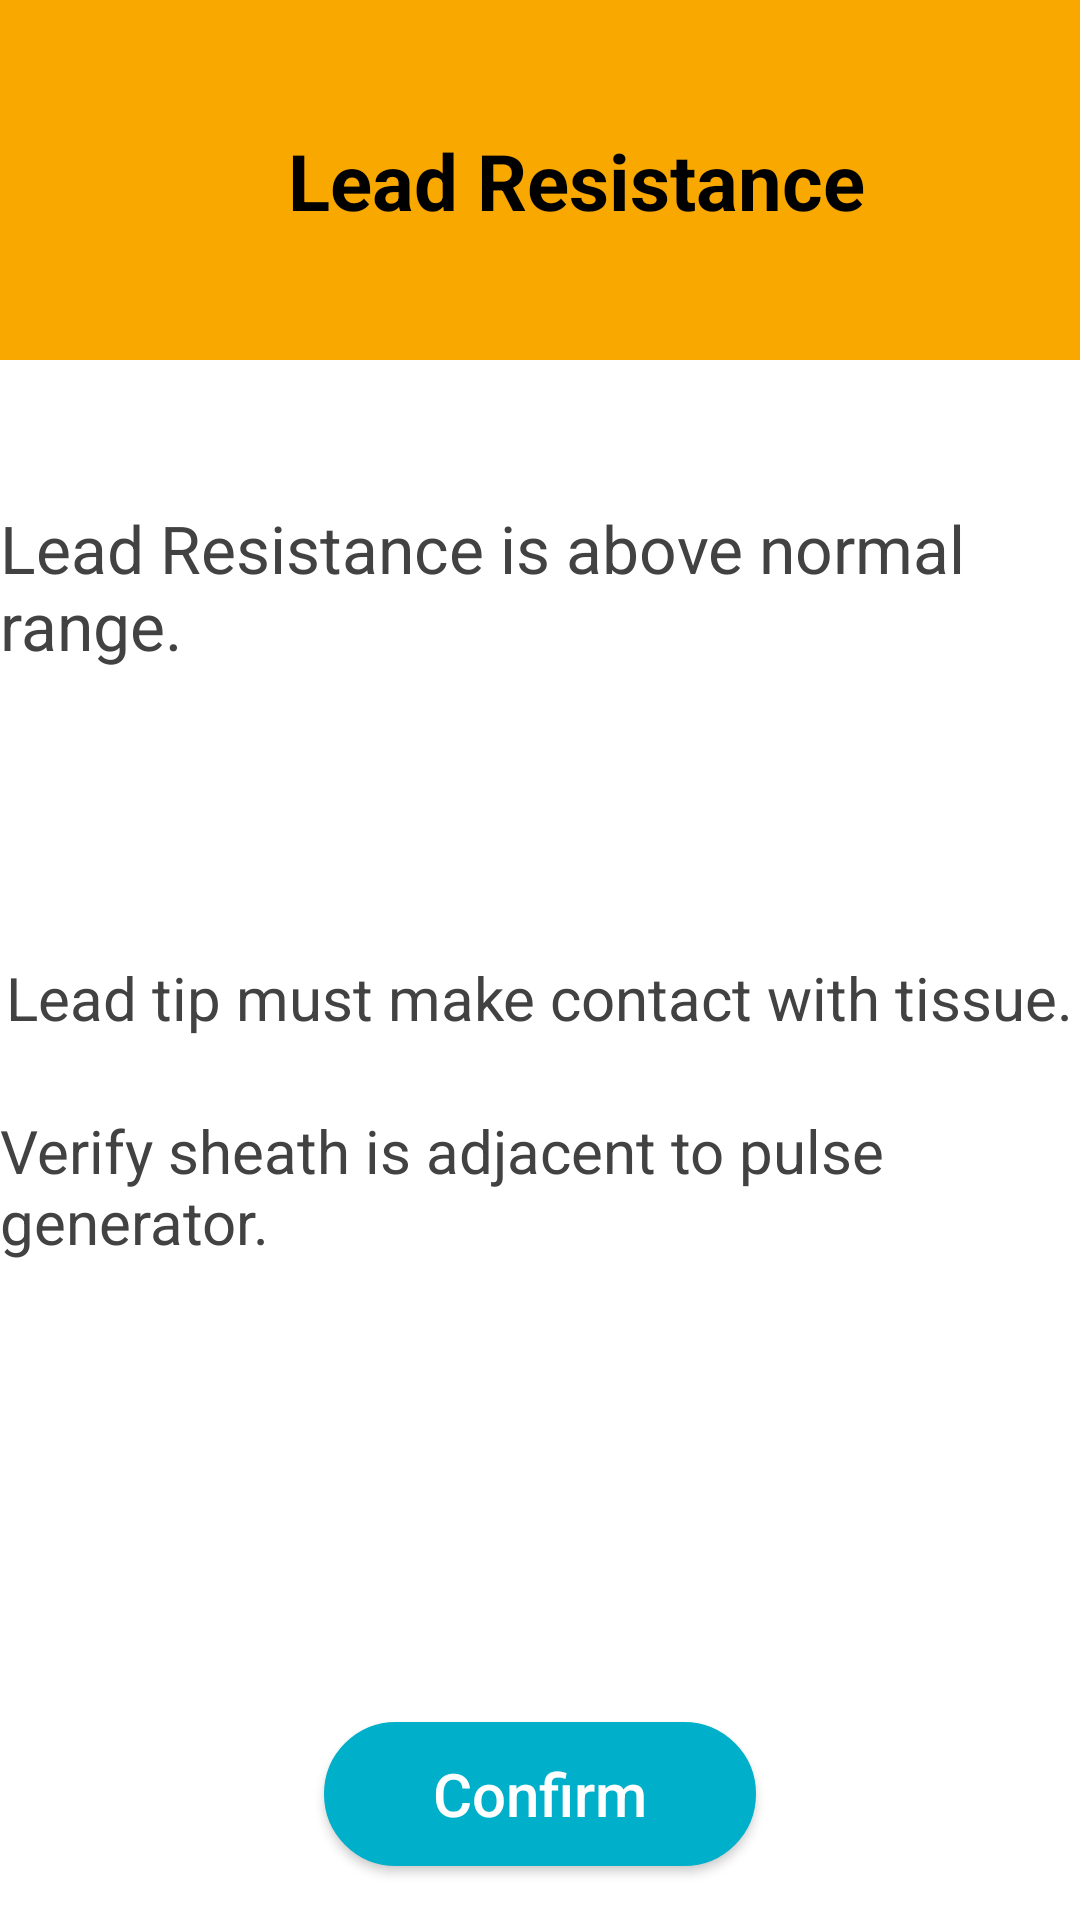

Produce the Android XML layout that renders to this screen, including the resource entries it uses.
<!-- AndroidManifest.xml: application theme AppTheme -->
<!-- res/layout/dialog_leadr_surgery.xml -->
<?xml version="1.0" encoding="utf-8"?>
<androidx.constraintlayout.widget.ConstraintLayout xmlns:android="http://schemas.android.com/apk/res/android"
    xmlns:app="http://schemas.android.com/apk/res-auto"
    xmlns:tools="http://schemas.android.com/tools"
    android:layout_width="match_parent"
    android:layout_height="match_parent">

    <androidx.constraintlayout.widget.ConstraintLayout
        android:id="@+id/cv_top_container"
        android:layout_width="match_parent"
        android:layout_height="@dimen/dialog_title_height"
        android:background="@color/colorOrange"
        app:layout_constraintEnd_toEndOf="parent"
        app:layout_constraintStart_toStartOf="parent"
        app:layout_constraintTop_toTopOf="parent">

        <TextView
            android:id="@+id/tv_warn_title"
            android:layout_width="wrap_content"
            android:layout_height="wrap_content"
            android:layout_marginStart="24dp"
            android:text="@string/lead_r_2000"
            android:textColor="@color/colorBlack"
            android:textSize="@dimen/dialog_title"
            android:textStyle="bold"
            app:layout_constraintBottom_toBottomOf="parent"
            app:layout_constraintEnd_toEndOf="parent"
            app:layout_constraintHorizontal_chainStyle="packed"
            app:layout_constraintStart_toStartOf="parent"
            app:layout_constraintTop_toTopOf="parent" />
    </androidx.constraintlayout.widget.ConstraintLayout>

    <androidx.constraintlayout.widget.Guideline
        android:id="@+id/guideline14"
        android:layout_width="wrap_content"
        android:layout_height="wrap_content"
        android:orientation="vertical"
        app:layout_constraintGuide_percent="0.3" />

    <androidx.constraintlayout.widget.Guideline
        android:id="@+id/guideline15"
        android:layout_width="wrap_content"
        android:layout_height="wrap_content"
        android:orientation="vertical"
        app:layout_constraintGuide_percent="0.7" />

    <TextView
        android:id="@+id/tv_lead_r_subtitle"
        android:layout_width="wrap_content"
        android:layout_height="wrap_content"
        android:layout_marginTop="48dp"
        android:text="@string/lead_r_is_above_normal"
        android:textColor="@color/cardview_dark_background"
        android:textSize="@dimen/dialog_large_text"
        app:layout_constraintEnd_toEndOf="parent"
        app:layout_constraintStart_toStartOf="parent"
        app:layout_constraintTop_toBottomOf="@+id/cv_top_container" />


    <TextView
        android:id="@+id/tv_electrode_tip"
        android:layout_width="wrap_content"
        android:layout_height="wrap_content"
        android:layout_marginTop="96dp"
        android:text="@string/electrode_tip_must_make_contact_with_the_tissue"
        android:textColor="@color/cardview_dark_background"
        android:textSize="@dimen/dialog_medium_text"
        app:layout_constraintEnd_toEndOf="parent"
        app:layout_constraintStart_toStartOf="parent"
        app:layout_constraintTop_toBottomOf="@+id/tv_lead_r_subtitle" />

    <TextView
        android:layout_width="wrap_content"
        android:layout_height="wrap_content"
        android:layout_marginTop="24dp"
        android:text="@string/verify_sheath_position"
        android:textColor="@color/cardview_dark_background"
        android:textSize="@dimen/dialog_medium_text"
        app:layout_constraintEnd_toEndOf="parent"
        app:layout_constraintStart_toStartOf="parent"
        app:layout_constraintTop_toBottomOf="@+id/tv_electrode_tip" />

    <Button
        android:id="@+id/btn_confirm_lead_r"
        android:layout_width="0dp"
        android:layout_height="wrap_content"
        android:layout_marginVertical="18dp"
        android:background="@drawable/rounded_corners_button"
        android:text="@string/confirm"
        android:textAllCaps="false"
        android:textColor="@color/cardview_light_background"
        android:textSize="@dimen/dialog_action_buttons"
        app:layout_constraintBottom_toBottomOf="parent"
        app:layout_constraintEnd_toEndOf="@id/guideline15"
        app:layout_constraintStart_toStartOf="@id/guideline14" />

</androidx.constraintlayout.widget.ConstraintLayout>
<!-- resources referenced by this layout -->
<resources>
  <color name="colorBlack">#000000</color>
  <color name="colorOrange">#F9A800</color>
  <dimen name="dialog_action_buttons">20sp</dimen>
  <dimen name="dialog_large_text">22sp</dimen>
  <dimen name="dialog_medium_text">20sp</dimen>
  <dimen name="dialog_title">26sp</dimen>
  <dimen name="dialog_title_height">120dp</dimen>
  <!-- drawable rounded_corners_button (drawable) -->
  <?xml version="1.0" encoding="utf-8"?>
  <selector xmlns:android="http://schemas.android.com/apk/res/android" >
      <item android:state_pressed="true" >
          <shape android:shape="rectangle"  >
              <corners android:radius="100dip" />
              <stroke android:width="1dip" android:color="#FF424242" />
              <solid android:color="#FF424242"/>
          </shape>
      </item>
      <item android:state_enabled="false">
          <shape android:shape="rectangle"  >
              <corners android:radius="100dip" />
              <stroke android:width="1dip" android:color="@color/colorWhite" />
              <solid android:color="@color/colorWhite"/>
          </shape>
      </item>
      <item android:state_focused="true">
          <shape android:shape="rectangle"  >
              <corners android:radius="100dip" />
              <stroke android:width="1dip" android:color="@color/colorPrimary" />
              <solid android:color="@color/colorPrimary"/>
          </shape>
      </item>
      <item >
          <shape android:shape="rectangle"  >
              <corners android:radius="100dip" />
              <stroke android:width="1dip" android:color="@color/colorPrimary" />
              <solid android:color="@color/colorPrimary"/>
          </shape>
      </item>
  </selector>
  <string name="confirm">Confirm</string>
  <string name="electrode_tip_must_make_contact_with_the_tissue">Lead tip must make contact with tissue.</string>
  <string name="lead_r_2000">Lead Resistance</string>
  <string name="lead_r_is_above_normal">Lead Resistance is above normal range.</string>
  <string name="verify_sheath_position">Verify sheath is adjacent to pulse generator.</string>
  <style name="AppTheme" parent="Theme.AppCompat.Light.DarkActionBar">
          
          <item name="colorPrimary">@color/colorPrimary</item>
          <item name="colorPrimaryDark">@color/colorPrimaryDark</item>
          <item name="colorAccent">@color/colorAccent</item>
          <item name="android:windowBackground">@color/colorBackground</item>
          <item name="android:splitMotionEvents">false</item>
          <item name="android:windowEnableSplitTouch">false</item>
      </style>
  <color name="colorWhite">#FFFFFF</color>
  <color name="colorPrimary">#00b0ca</color>
  <color name="colorPrimaryDark">#FFFFFF</color>
  <color name="colorAccent">#2e3233</color>
  <color name="colorBackground">#FFFFFF</color>
</resources>
